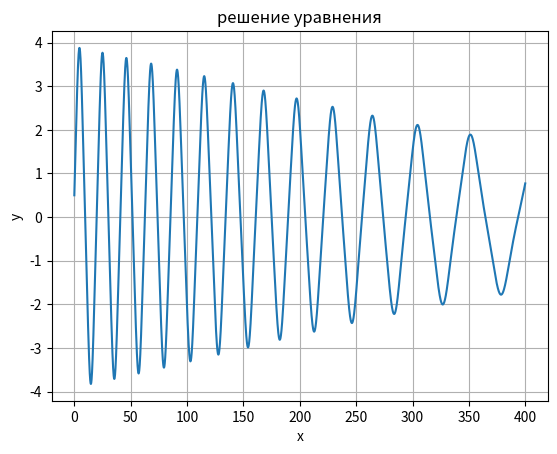

Source code (Python):
# -*- coding: utf-8 -*-
"""
Created on Sun May 15 17:43:03 2022

[redacted]
"""
# y' = u
# u' = -0.1u + y - y^3
# u(0) = 10, y(0) = 1/2

import numpy as np
import matplotlib.pyplot as plt

def f0(u, y):  # она же u'
    return u  # а это u'
    
def f1(u, y):
    # return 0.1*(1-u**2)*(u*np.cos(y))
    return -0.1*u + y - y**3

def Runge_Kutta(u, h):  # описание метода
    y = np.zeros(4000)  # заполнили массивы нулями
    u = np.zeros(4000)
    u[0] = 10  # начальные значения
    y[0] = 0.5
    for i in range(0, 3999):
        k10 = h * f0(u[i], y[i])
        k11 = h * f1(u[i], y[i])
        k20 = h * f0(u[i] + 0.5 * h, y[i] + 0.5 * k10)
        k21 = h * f1(u[i] + 0.5 * h, y[i] + 0.5 * k10)
        k30 = h * f0(u[i] + 0.5 * h, y[i] + 0.5 * k20)
        k31 = h * f1(u[i] + 0.5 * h, y[i] + 0.5 * k20)
        k40 = h * f0(u[i] + h, y[i] + k30)
        k41 = h * f1(u[i] + h, y[i] + k30)
        y[i+1] = y[i] + ((k10 + 2*k20 + 2*k30 + k40) / 6.0)
        u[i+1] = u[i] + ((k11 + 2*k21 + 2*k31 + k41) / 6.0)
    return y

# если хотим производную, возвращаем u

x = np.linspace(0, 400, 4000)
y = Runge_Kutta(x, 0.01)
fig = plt.subplots()    
plt.title("решение уравнения")  # заголовок
plt.xlabel("х")  # ось абсцисс
plt.ylabel("у")  # ось ординат
plt.grid()  # включение отображение сетки
plt.plot(x, y)  # построение графика
plt.show()